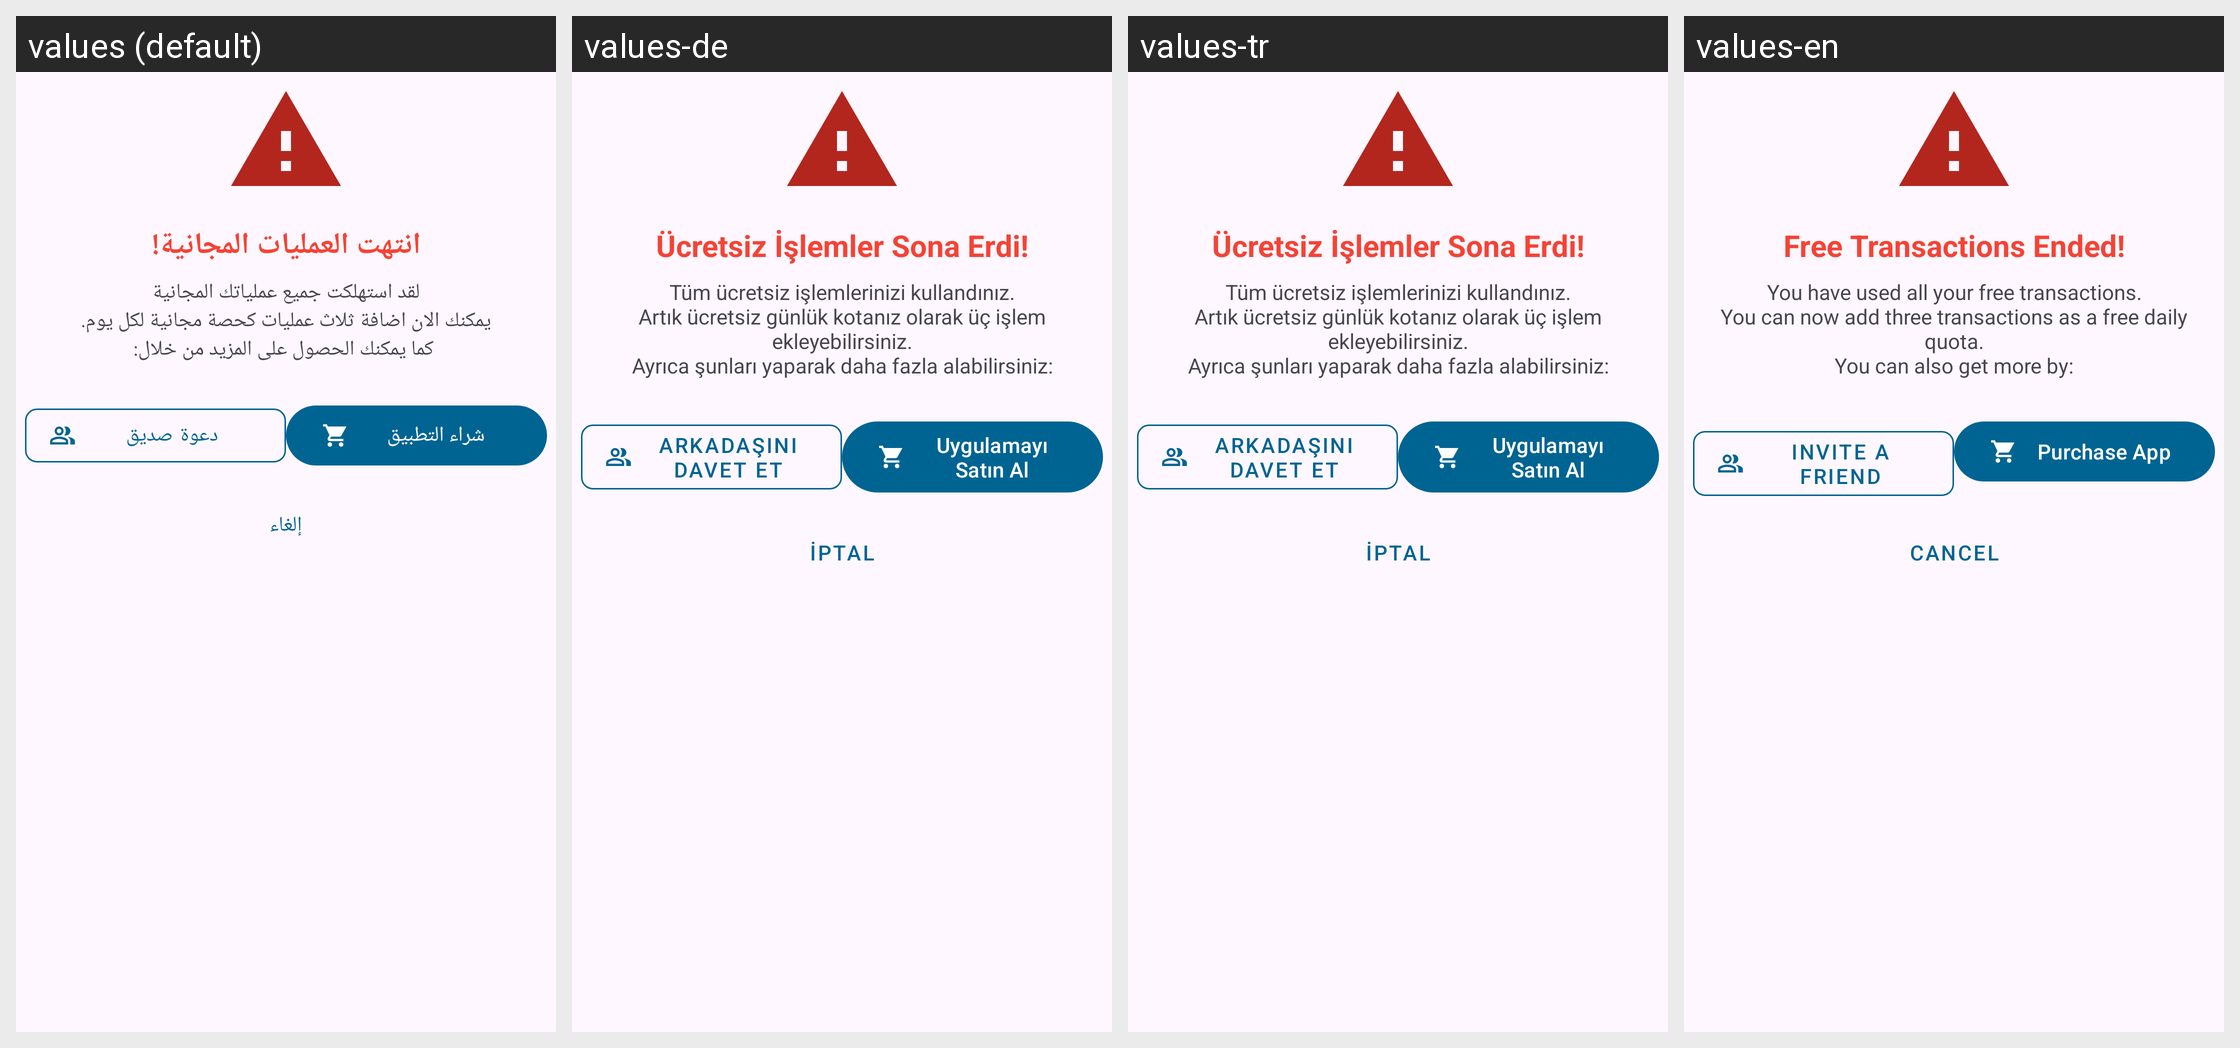

The Android screen above is rendered under several locales of the same app. Produce the string resources it draws, with the default and per-locale values.
Android screen res/layout/dialog_no_operations.xml rendered under 4 locales, left to right: values (default), values-de, values-tr, values-en. Device: Nexus 5 (rendered at 1080×1920; each locale shown at half size, 540×960, under a caption strip naming it); theme Theme.Daftree.
Other locales in the repository, not shown: values-es, values-fr, values-ru.
Strings drawn on this screen, with the default value and each locale's value (text and hints the layout hard-codes, and strings that could not be matched under every locale, appear in the picture but are not listed):

trans_limit_titel
  values: انتهت العمليات المجانية!
  values-de: Ücretsiz İşlemler Sona Erdi!
  values-tr: Ücretsiz İşlemler Sona Erdi!
  values-en: Free Transactions Ended!

transaction_limit
  values: لقد استهلكت جميع عملياتك المجانية
       يمكنك الان اضافة ثلاث عمليات كحصة مجانية لكل يوم. 
       كما يمكنك الحصول على المزيد من خلال:
  values-de: Tüm ücretsiz işlemlerinizi kullandınız.
      Artık ücretsiz günlük kotanız olarak üç işlem ekleyebilirsiniz.
      Ayrıca şunları yaparak daha fazla alabilirsiniz:
  values-tr: Tüm ücretsiz işlemlerinizi kullandınız.
      Artık ücretsiz günlük kotanız olarak üç işlem ekleyebilirsiniz.
      Ayrıca şunları yaparak daha fazla alabilirsiniz:
  values-en: You have used all your free transactions.
      You can now add three transactions as a free daily quota.
      You can also get more by:

menu_invite_friend
  values: دعوة صديق
  values-de: Arkadaşını Davet Et
  values-tr: Arkadaşını Davet Et
  values-en: Invite a Friend

menu_purchase_app
  values: شراء التطبيق
  values-de: Uygulamayı Satın Al
  values-tr: Uygulamayı Satın Al
  values-en: Purchase App

cancel
  values: إلغاء
  values-de: İptal
  values-tr: İptal
  values-en: Cancel
